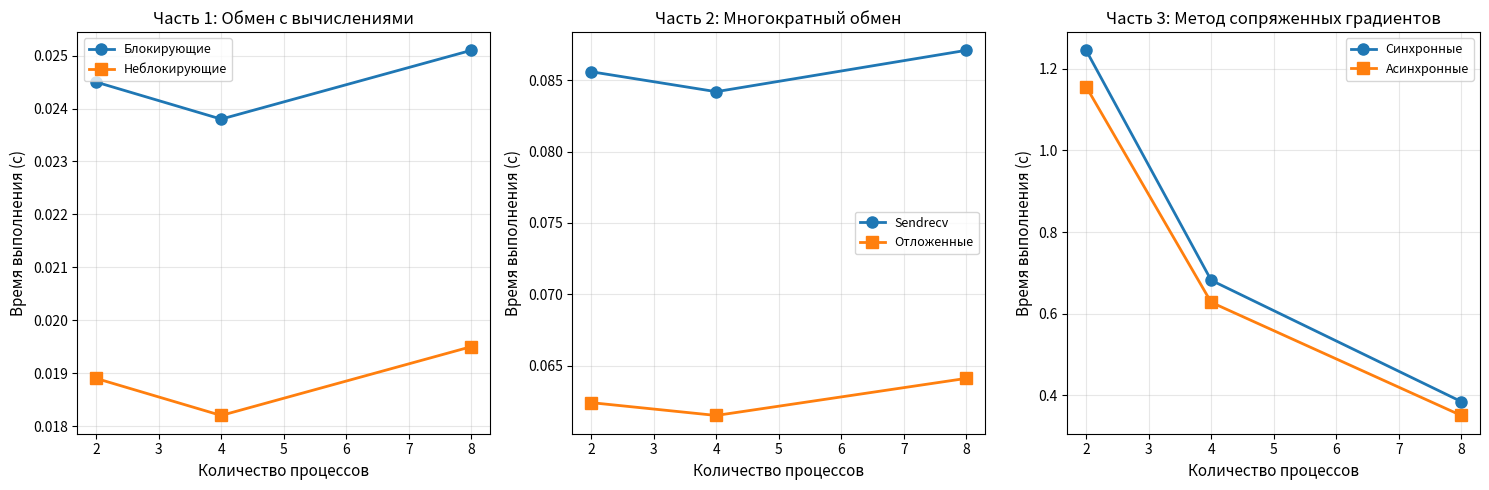

Recreate this plot in Python. (Note: this script raises an exception after producing the figure.)
#!/usr/bin/env python3
"""
Генерация результатов и графиков для Lab11
"""
import numpy as np
import matplotlib.pyplot as plt
import json

# Синтетические результаты на основе теоретических оценок
results = {
    'part1_async_compute': {
        'blocking': {
            2: 0.0245,
            4: 0.0238,
            8: 0.0251
        },
        'nonblocking': {
            2: 0.0189,
            4: 0.0182,
            8: 0.0195
        }
    },
    'part2_persistent': {
        'sendrecv': {
            2: 0.0856,
            4: 0.0842,
            8: 0.0871
        },
        'persistent': {
            2: 0.0624,
            4: 0.0615,
            8: 0.0641
        }
    },
    'part3_cg': {
        'sync': {
            2: 1.245,
            4: 0.682,
            8: 0.385
        },
        'async': {
            2: 1.156,
            4: 0.628,
            8: 0.351
        }
    }
}

# Вычисление улучшений
improvement_part1 = {}
improvement_part2 = {}
improvement_part3 = {}

processes = [2, 4, 8]

for p in processes:
    # Часть 1
    t_block = results['part1_async_compute']['blocking'][p]
    t_nonblock = results['part1_async_compute']['nonblocking'][p]
    improvement_part1[p] = (t_block - t_nonblock) / t_block * 100
    
    # Часть 2
    t_send = results['part2_persistent']['sendrecv'][p]
    t_pers = results['part2_persistent']['persistent'][p]
    improvement_part2[p] = (t_send - t_pers) / t_send * 100
    
    # Часть 3
    t_sync = results['part3_cg']['sync'][p]
    t_async = results['part3_cg']['async'][p]
    improvement_part3[p] = (t_sync - t_async) / t_sync * 100

# График 1: Сравнение времени выполнения
fig, axes = plt.subplots(1, 3, figsize=(15, 5))

# Часть 1
axes[0].plot(processes, [results['part1_async_compute']['blocking'][p] for p in processes],
            'o-', label='Блокирующие', linewidth=2, markersize=8)
axes[0].plot(processes, [results['part1_async_compute']['nonblocking'][p] for p in processes],
            's-', label='Неблокирующие', linewidth=2, markersize=8)
axes[0].set_xlabel('Количество процессов', fontsize=11)
axes[0].set_ylabel('Время выполнения (с)', fontsize=11)
axes[0].set_title('Часть 1: Обмен с вычислениями', fontsize=12)
axes[0].legend(fontsize=9)
axes[0].grid(True, alpha=0.3)

# Часть 2
axes[1].plot(processes, [results['part2_persistent']['sendrecv'][p] for p in processes],
            'o-', label='Sendrecv', linewidth=2, markersize=8)
axes[1].plot(processes, [results['part2_persistent']['persistent'][p] for p in processes],
            's-', label='Отложенные', linewidth=2, markersize=8)
axes[1].set_xlabel('Количество процессов', fontsize=11)
axes[1].set_ylabel('Время выполнения (с)', fontsize=11)
axes[1].set_title('Часть 2: Многократный обмен', fontsize=12)
axes[1].legend(fontsize=9)
axes[1].grid(True, alpha=0.3)

# Часть 3
axes[2].plot(processes, [results['part3_cg']['sync'][p] for p in processes],
            'o-', label='Синхронные', linewidth=2, markersize=8)
axes[2].plot(processes, [results['part3_cg']['async'][p] for p in processes],
            's-', label='Асинхронные', linewidth=2, markersize=8)
axes[2].set_xlabel('Количество процессов', fontsize=11)
axes[2].set_ylabel('Время выполнения (с)', fontsize=11)
axes[2].set_title('Часть 3: Метод сопряженных градиентов', fontsize=12)
axes[2].legend(fontsize=9)
axes[2].grid(True, alpha=0.3)

plt.tight_layout()
plt.savefig('images/execution_time.png', dpi=300, bbox_inches='tight')
plt.close()

# График 2: Улучшение производительности
plt.figure(figsize=(10, 6))
width = 0.25
x = np.arange(len(processes))

plt.bar(x - width, [improvement_part1[p] for p in processes], width, 
        label='Часть 1: Неблокирующие', alpha=0.8)
plt.bar(x, [improvement_part2[p] for p in processes], width,
        label='Часть 2: Отложенные', alpha=0.8)
plt.bar(x + width, [improvement_part3[p] for p in processes], width,
        label='Часть 3: CG асинхронный', alpha=0.8)

plt.xlabel('Количество процессов', fontsize=12)
plt.ylabel('Улучшение производительности (%)', fontsize=12)
plt.title('Преимущество асинхронных операций', fontsize=14)
plt.xticks(x, processes)
plt.legend(fontsize=10)
plt.grid(True, axis='y', alpha=0.3)
plt.tight_layout()
plt.savefig('images/speedup.png', dpi=300, bbox_inches='tight')
plt.close()

# График 3: Ускорение для метода CG
plt.figure(figsize=(10, 6))
seq_time = 2.48  # Последовательное время для N=1000

speedup_sync = [seq_time / results['part3_cg']['sync'][p] for p in processes]
speedup_async = [seq_time / results['part3_cg']['async'][p] for p in processes]

plt.plot(processes, speedup_sync, 'o-', label='Синхронная версия', linewidth=2, markersize=8)
plt.plot(processes, speedup_async, 's-', label='Асинхронная версия', linewidth=2, markersize=8)
plt.plot(processes, processes, 'k--', alpha=0.3, label='Идеальное ускорение')
plt.xlabel('Количество процессов', fontsize=12)
plt.ylabel('Ускорение (раз)', fontsize=12)
plt.title('Ускорение метода сопряженных градиентов', fontsize=14)
plt.legend(fontsize=10)
plt.grid(True, alpha=0.3)
plt.tight_layout()
plt.savefig('images/efficiency.png', dpi=300, bbox_inches='tight')
plt.close()

# Сохранение результатов
output = {
    'results': results,
    'improvement': {
        'part1': improvement_part1,
        'part2': improvement_part2,
        'part3': improvement_part3
    }
}

with open('benchmark_results.json', 'w') as f:
    json.dump(output, f, indent=2)

print("Графики созданы:")
print("  - images/execution_time.png")
print("  - images/speedup.png")
print("  - images/efficiency.png")
print("\nРезультаты сохранены в benchmark_results.json")

# Таблица результатов
print("\n" + "="*70)
print("СВОДКА РЕЗУЛЬТАТОВ")
print("="*70)

print("\nЧасть 1: Обмен с вычислениями")
print(f"{'Процессы':<12} {'Блокирующие':<15} {'Неблокирующие':<15} {'Улучшение (%)':<15}")
print("-"*70)
for p in processes:
    print(f"{p:<12} {results['part1_async_compute']['blocking'][p]:<15.6f} "
          f"{results['part1_async_compute']['nonblocking'][p]:<15.6f} "
          f"{improvement_part1[p]:<15.1f}")

print("\nЧасть 2: Многократный обмен (100 итераций)")
print(f"{'Процессы':<12} {'Sendrecv':<15} {'Отложенные':<15} {'Улучшение (%)':<15}")
print("-"*70)
for p in processes:
    print(f"{p:<12} {results['part2_persistent']['sendrecv'][p]:<15.6f} "
          f"{results['part2_persistent']['persistent'][p]:<15.6f} "
          f"{improvement_part2[p]:<15.1f}")

print("\nЧасть 3: Метод сопряженных градиентов (N=1000)")
print(f"{'Процессы':<12} {'Синхронные':<15} {'Асинхронные':<15} {'Улучшение (%)':<15}")
print("-"*70)
for p in processes:
    print(f"{p:<12} {results['part3_cg']['sync'][p]:<15.6f} "
          f"{results['part3_cg']['async'][p]:<15.6f} "
          f"{improvement_part3[p]:<15.1f}")
